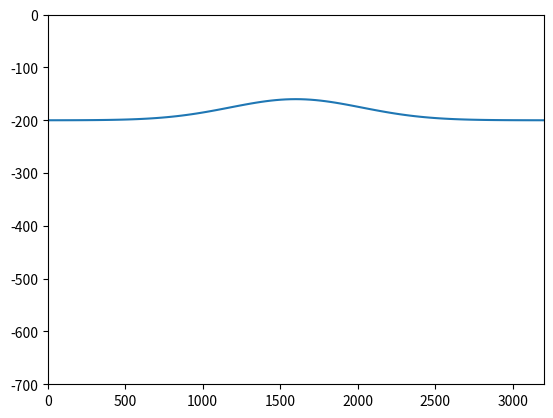

Reproduce this figure in Python.
import numpy as np
import matplotlib.pyplot as plt

Nx = 101


x = np.linspace(0,3200.0E3,Nx)

xx = ((x-1600.0E3)/600.0E3)**2

f = -200000.0 + 40000.0*np.exp(-xx)

plt.plot(x/1000,f/1000)

plt.xlim([0,3200.0])
plt.ylim([-700,0])

plt.savefig("interface.png")

f = np.append(f,f)

np.savetxt("interfaces.txt",f)